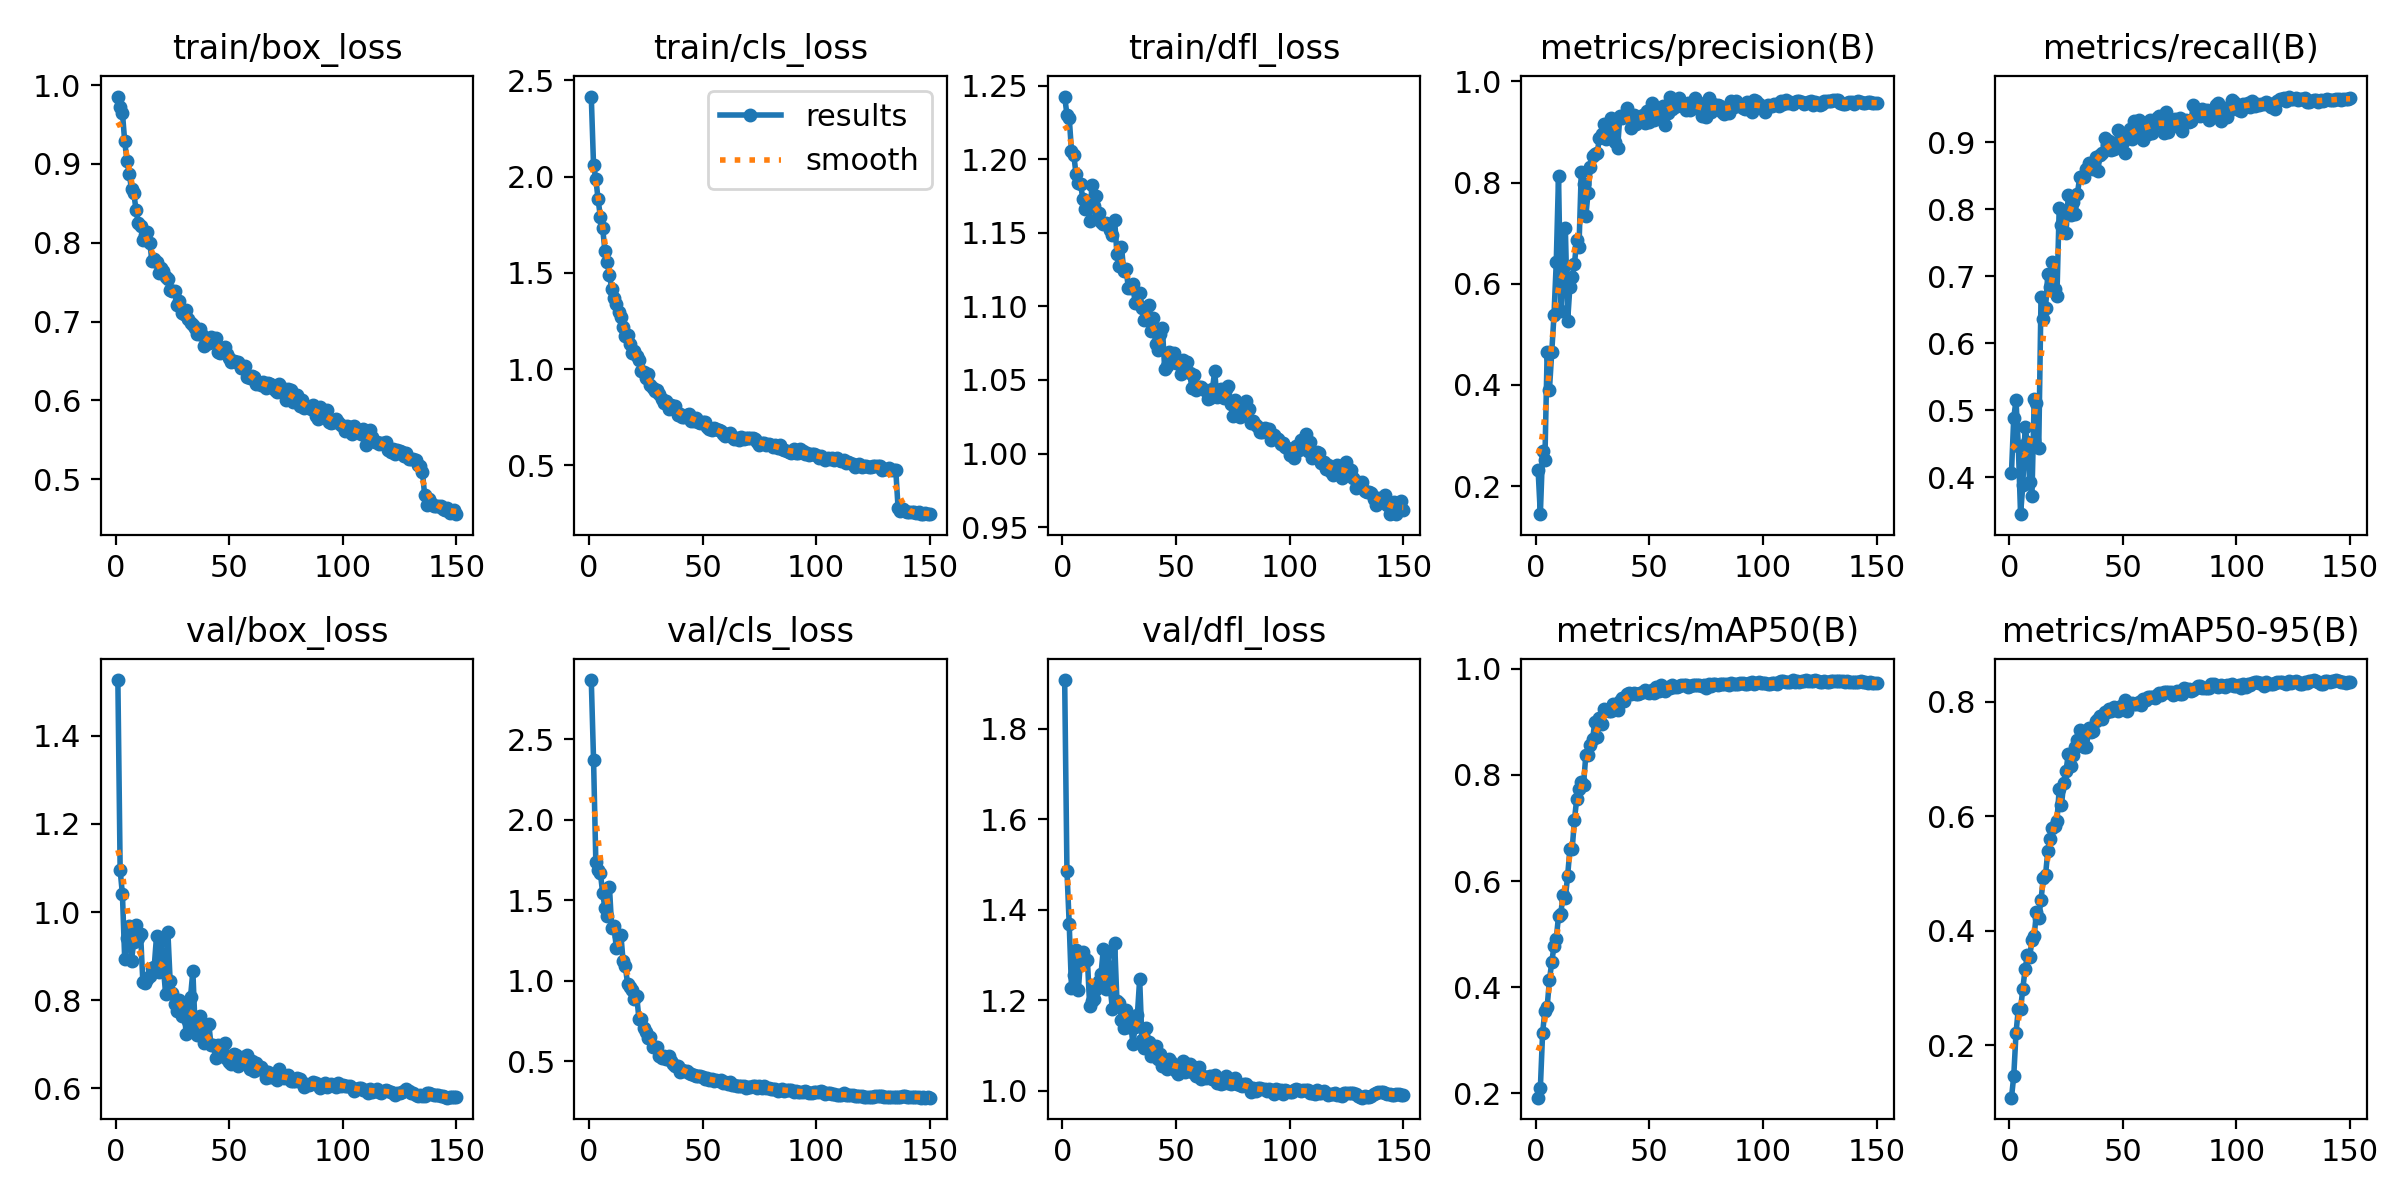

Data behind this chart, as committed beside it:
epoch, time, train/box_loss, train/cls_loss, train/dfl_loss, metrics/precision(B), metrics/recall(B), metrics/mAP50(B), metrics/mAP50-95(B), val/box_loss, val/cls_loss, val/dfl_loss, lr/pg0, lr/pg1, lr/pg2
1, 138.5, 0.9855, 2.416, 1.243, 0.2326, 0.407, 0.192, 0.1079, 1.527, 2.869, 1.907, 0.0001995, 0.0001995, 0.08024
2, 278.3, 0.9718, 2.058, 1.23, 0.1445, 0.489, 0.2096, 0.1456, 1.095, 2.374, 1.486, 0.0003969, 0.0003969, 0.06044
3, 420.3, 0.9653, 1.988, 1.228, 0.2696, 0.515, 0.3147, 0.2212, 1.041, 1.74, 1.368, 0.0005916, 0.0005916, 0.04064
4, 561.8, 0.9287, 1.882, 1.206, 0.2513, 0.4473, 0.3554, 0.2627, 0.8943, 1.687, 1.227, 0.0007837, 0.0007837, 0.02083
5, 702.7, 0.9044, 1.79, 1.203, 0.4655, 0.3449, 0.3634, 0.2623, 0.9408, 1.672, 1.255, 0.0009732, 0.0009732, 0.001018
6, 842.9, 0.8875, 1.734, 1.19, 0.3902, 0.3885, 0.4133, 0.2987, 0.9677, 1.545, 1.31, 0.000967, 0.000967, 0.000967
7, 983.6, 0.8678, 1.614, 1.184, 0.4643, 0.4748, 0.4468, 0.3329, 0.8899, 1.452, 1.222, 0.0009604, 0.0009604, 0.0009604
8, 1124, 0.8631, 1.555, 1.183, 0.5373, 0.4519, 0.4774, 0.3572, 0.9331, 1.405, 1.29, 0.0009538, 0.0009538, 0.0009538
9, 1265, 0.8416, 1.489, 1.173, 0.6421, 0.3935, 0.4912, 0.3532, 0.9703, 1.582, 1.308, 0.0009472, 0.0009472, 0.0009472
10, 1406, 0.8255, 1.418, 1.166, 0.8133, 0.3716, 0.5342, 0.3837, 0.941, 1.326, 1.291, 0.0009406, 0.0009406, 0.0009406
11, 1547, 0.8218, 1.369, 1.171, 0.5465, 0.5163, 0.5385, 0.3913, 0.9504, 1.343, 1.29, 0.000934, 0.000934, 0.000934
12, 1688, 0.8037, 1.336, 1.158, 0.6313, 0.5103, 0.5742, 0.4327, 0.8405, 1.206, 1.188, 0.0009274, 0.0009274, 0.0009274
13, 1828, 0.8099, 1.294, 1.182, 0.7097, 0.444, 0.5681, 0.423, 0.8381, 1.28, 1.198, 0.0009208, 0.0009208, 0.0009208
14, 1969, 0.8135, 1.272, 1.168, 0.5254, 0.6693, 0.6097, 0.4541, 0.847, 1.287, 1.203, 0.0009142, 0.0009142, 0.0009142
15, 2109, 0.8004, 1.22, 1.175, 0.5942, 0.6368, 0.6598, 0.4913, 0.8548, 1.125, 1.225, 0.0009076, 0.0009076, 0.0009076
16, 2250, 0.7769, 1.172, 1.163, 0.6136, 0.6532, 0.6598, 0.4982, 0.8727, 1.089, 1.242, 0.000901, 0.000901, 0.000901
17, 2391, 0.7791, 1.175, 1.157, 0.6387, 0.7037, 0.7151, 0.5393, 0.8763, 0.9768, 1.258, 0.0008944, 0.0008944, 0.0008944
18, 2532, 0.7761, 1.131, 1.156, 0.6856, 0.6846, 0.7549, 0.561, 0.9447, 0.9627, 1.313, 0.0008878, 0.0008878, 0.0008878
19, 2673, 0.7622, 1.085, 1.157, 0.6724, 0.7221, 0.7734, 0.5802, 0.8629, 0.9397, 1.224, 0.0008812, 0.0008812, 0.0008812
20, 2813, 0.7684, 1.093, 1.156, 0.82, 0.6812, 0.7865, 0.5825, 0.934, 0.884, 1.306, 0.0008746, 0.0008746, 0.0008746
21, 2954, 0.7644, 1.067, 1.152, 0.7976, 0.6707, 0.7815, 0.5914, 0.8775, 0.9034, 1.231, 0.000868, 0.000868, 0.000868
22, 3095, 0.7561, 1.044, 1.149, 0.7337, 0.8019, 0.8369, 0.647, 0.8143, 0.7604, 1.18, 0.0008614, 0.0008614, 0.0008614
23, 3236, 0.7545, 0.9922, 1.158, 0.7794, 0.7773, 0.8374, 0.6193, 0.9549, 0.7611, 1.327, 0.0008548, 0.0008548, 0.0008548
24, 3376, 0.7408, 0.9842, 1.136, 0.8299, 0.79, 0.857, 0.6589, 0.8436, 0.7048, 1.198, 0.0008482, 0.0008482, 0.0008482
25, 3517, 0.7384, 0.9549, 1.127, 0.8517, 0.7647, 0.8685, 0.6793, 0.8165, 0.6792, 1.193, 0.0008416, 0.0008416, 0.0008416
26, 3658, 0.739, 0.9726, 1.14, 0.8561, 0.8219, 0.9, 0.7088, 0.7924, 0.6448, 1.157, 0.000835, 0.000835, 0.000835
27, 3799, 0.7208, 0.9169, 1.124, 0.8586, 0.7914, 0.8714, 0.6887, 0.7752, 0.6533, 1.14, 0.0008284, 0.0008284, 0.0008284
28, 3939, 0.7262, 0.9, 1.126, 0.8874, 0.8108, 0.9064, 0.7077, 0.8003, 0.5862, 1.179, 0.0008218, 0.0008218, 0.0008218
29, 4080, 0.7108, 0.8849, 1.113, 0.8962, 0.7926, 0.8968, 0.7214, 0.7637, 0.5871, 1.141, 0.0008152, 0.0008152, 0.0008152
30, 4221, 0.7097, 0.8913, 1.112, 0.9162, 0.8227, 0.925, 0.7331, 0.7943, 0.5868, 1.153, 0.0008086, 0.0008086, 0.0008086
31, 4362, 0.7141, 0.8717, 1.115, 0.8865, 0.848, 0.923, 0.7515, 0.7245, 0.534, 1.104, 0.000802, 0.000802, 0.000802
32, 4502, 0.703, 0.8419, 1.102, 0.9021, 0.8484, 0.9214, 0.7365, 0.7518, 0.5185, 1.14, 0.0007954, 0.0007954, 0.0007954
33, 4643, 0.6989, 0.8243, 1.102, 0.9267, 0.8489, 0.9198, 0.722, 0.8078, 0.5336, 1.168, 0.0007888, 0.0007888, 0.0007888
34, 4784, 0.6963, 0.8313, 1.109, 0.9228, 0.8603, 0.9338, 0.7216, 0.8662, 0.515, 1.247, 0.0007822, 0.0007822, 0.0007822
35, 4924, 0.692, 0.7941, 1.099, 0.8804, 0.8689, 0.9252, 0.7552, 0.735, 0.5301, 1.112, 0.0007756, 0.0007756, 0.0007756
36, 5065, 0.684, 0.8119, 1.091, 0.869, 0.8679, 0.9218, 0.7481, 0.7214, 0.502, 1.094, 0.000769, 0.000769, 0.000769
37, 5206, 0.6906, 0.7966, 1.099, 0.932, 0.8603, 0.9387, 0.7492, 0.7651, 0.4835, 1.139, 0.0007624, 0.0007624, 0.0007624
38, 5347, 0.6828, 0.8066, 1.101, 0.9279, 0.8789, 0.9451, 0.7664, 0.7395, 0.4728, 1.107, 0.0007558, 0.0007558, 0.0007558
39, 5488, 0.6689, 0.7635, 1.083, 0.9316, 0.858, 0.9388, 0.7697, 0.7038, 0.4676, 1.077, 0.0007492, 0.0007492, 0.0007492
40, 5629, 0.6734, 0.7638, 1.092, 0.9472, 0.8813, 0.952, 0.7749, 0.7057, 0.4314, 1.082, 0.0007426, 0.0007426, 0.0007426
41, 5770, 0.6725, 0.7518, 1.074, 0.9314, 0.8842, 0.9536, 0.7708, 0.7467, 0.446, 1.098, 0.000736, 0.000736, 0.000736
42, 5910, 0.6809, 0.7528, 1.07, 0.9085, 0.9072, 0.9534, 0.7827, 0.698, 0.4395, 1.071, 0.0007294, 0.0007294, 0.0007294
43, 6051, 0.6775, 0.7634, 1.081, 0.9341, 0.8979, 0.955, 0.7829, 0.6983, 0.4381, 1.081, 0.0007228, 0.0007228, 0.0007228
44, 6192, 0.6791, 0.7663, 1.086, 0.9163, 0.9016, 0.9526, 0.787, 0.67, 0.4284, 1.055, 0.0007162, 0.0007162, 0.0007162
45, 6333, 0.6613, 0.7318, 1.058, 0.9284, 0.8882, 0.9526, 0.784, 0.6994, 0.4224, 1.063, 0.0007096, 0.0007096, 0.0007096
46, 6473, 0.66, 0.7296, 1.059, 0.9249, 0.8902, 0.9546, 0.7912, 0.6733, 0.4115, 1.047, 0.000703, 0.000703, 0.000703
47, 6613, 0.666, 0.7468, 1.069, 0.9342, 0.8978, 0.9565, 0.7885, 0.6904, 0.4057, 1.069, 0.0006964, 0.0006964, 0.0006964
48, 6754, 0.6674, 0.7238, 1.062, 0.9187, 0.9183, 0.9599, 0.7846, 0.7039, 0.4089, 1.064, 0.0006898, 0.0006898, 0.0006898
49, 6895, 0.6596, 0.7214, 1.068, 0.9419, 0.9068, 0.9556, 0.7924, 0.6668, 0.4078, 1.055, 0.0006832, 0.0006832, 0.0006832
50, 7036, 0.6536, 0.7261, 1.061, 0.9194, 0.9005, 0.9543, 0.79, 0.6588, 0.4013, 1.045, 0.0006766, 0.0006766, 0.0006766
51, 7176, 0.6489, 0.7229, 1.062, 0.9577, 0.8848, 0.9594, 0.8032, 0.6558, 0.3917, 1.036, 0.00067, 0.00067, 0.00067
52, 7317, 0.6504, 0.6971, 1.054, 0.9245, 0.9138, 0.9534, 0.7845, 0.6776, 0.3935, 1.059, 0.0006634, 0.0006634, 0.0006634
53, 7458, 0.6484, 0.6908, 1.064, 0.945, 0.9199, 0.9659, 0.7968, 0.6752, 0.3813, 1.065, 0.0006568, 0.0006568, 0.0006568
54, 7598, 0.6491, 0.6851, 1.059, 0.9276, 0.9056, 0.9581, 0.7982, 0.6519, 0.3877, 1.042, 0.0006502, 0.0006502, 0.0006502
55, 7739, 0.6408, 0.6944, 1.062, 0.9443, 0.9326, 0.9688, 0.7972, 0.6676, 0.3743, 1.059, 0.0006436, 0.0006436, 0.0006436
56, 7879, 0.6411, 0.6908, 1.054, 0.9505, 0.9091, 0.964, 0.7963, 0.6722, 0.3817, 1.059, 0.000637, 0.000637, 0.000637
57, 8019, 0.6432, 0.6834, 1.045, 0.9148, 0.9333, 0.9578, 0.8004, 0.6617, 0.374, 1.042, 0.0006304, 0.0006304, 0.0006304
58, 8160, 0.63, 0.6791, 1.053, 0.9373, 0.9312, 0.9655, 0.7955, 0.6767, 0.3857, 1.053, 0.0006238, 0.0006238, 0.0006238
59, 8301, 0.628, 0.6604, 1.043, 0.9701, 0.9035, 0.9637, 0.8058, 0.6447, 0.3648, 1.033, 0.0006172, 0.0006172, 0.0006172
60, 8442, 0.6314, 0.6518, 1.045, 0.9459, 0.9261, 0.9692, 0.8037, 0.6624, 0.3729, 1.054, 0.0006106, 0.0006106, 0.0006106
... 90 more rows
